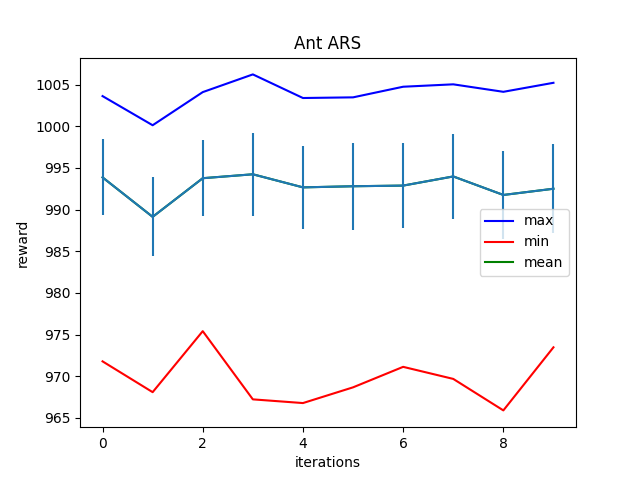

Values plotted in this chart, from the file beside it:
Iter:0, max:1003.6214599609375, mean:993.8672485351562, min:971.7853393554688, std:4.569176197052002
Iter:1, max:1000.1241455078125, mean:989.12890625, min:968.0884399414062, std:4.735888481140137
Iter:2, max:1004.0997924804688, mean:993.767578125, min:975.410888671875, std:4.560196399688721
Iter:3, max:1006.2259521484375, mean:994.23779296875, min:967.224853515625, std:4.979823589324951
Iter:4, max:1003.3925170898438, mean:992.6671142578125, min:966.7802124023438, std:5.010409355163574
Iter:5, max:1003.4710083007812, mean:992.8023071289062, min:968.6673583984375, std:5.198250770568848
Iter:6, max:1004.7459106445312, mean:992.8805541992188, min:971.126953125, std:5.14208459854126
Iter:7, max:1005.033935546875, mean:993.9783935546875, min:969.6798095703125, std:5.052700996398926
Iter:8, max:1004.1360473632812, mean:991.7564086914062, min:965.8999633789062, std:5.2530198097229
Iter:9, max:1005.21826171875, mean:992.5029296875, min:973.4722290039062, std:5.369893550872803
